6-way image classification set "DATA SET" from GitHub (Vishalini-27/parallelANN); label vocabulary: healthy, anthracnose, phytophthora blight, brown spot, black spot, others.

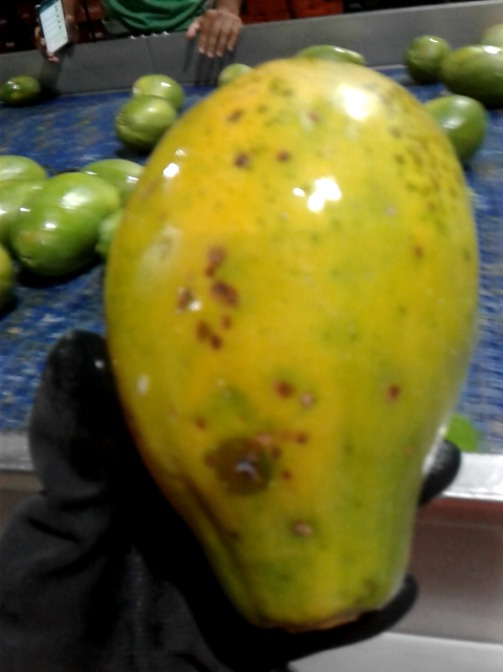
Label: anthracnose

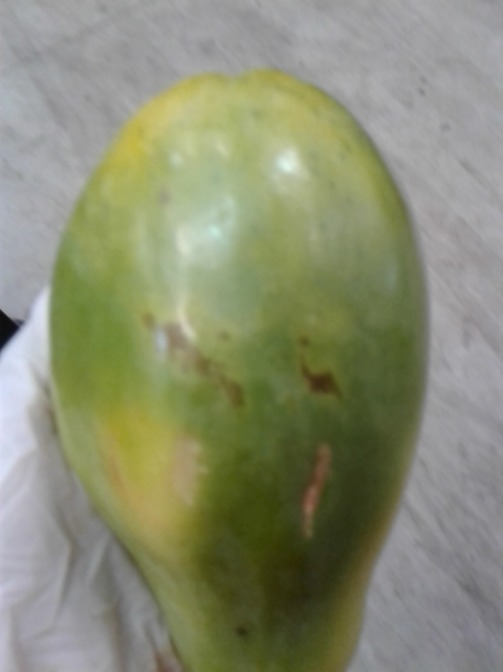
Label: brown spot

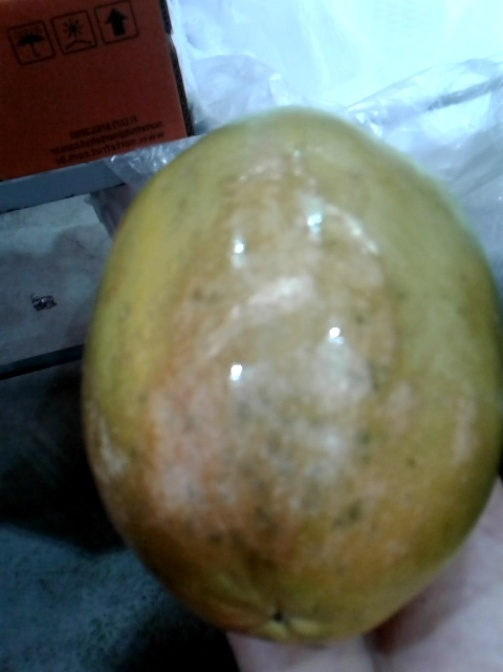
Label: phytophthora blight

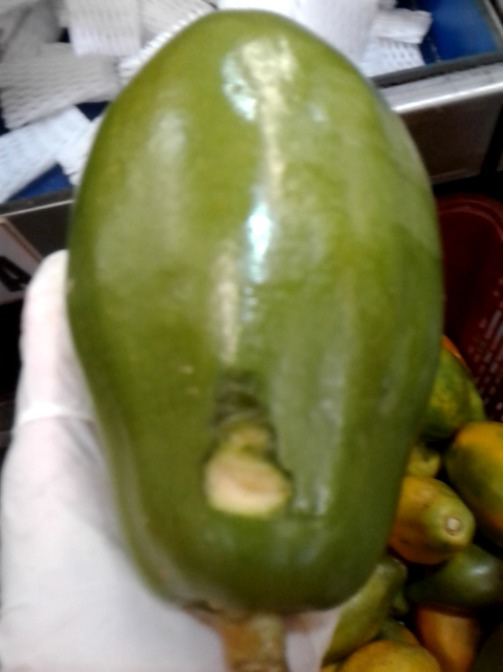
Label: others

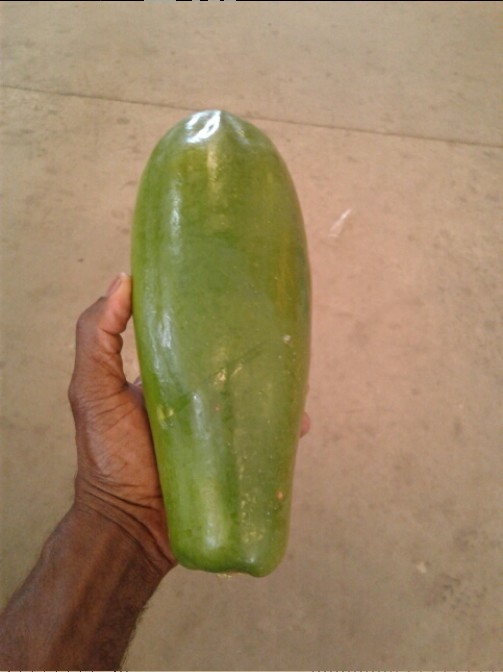
Label: healthy

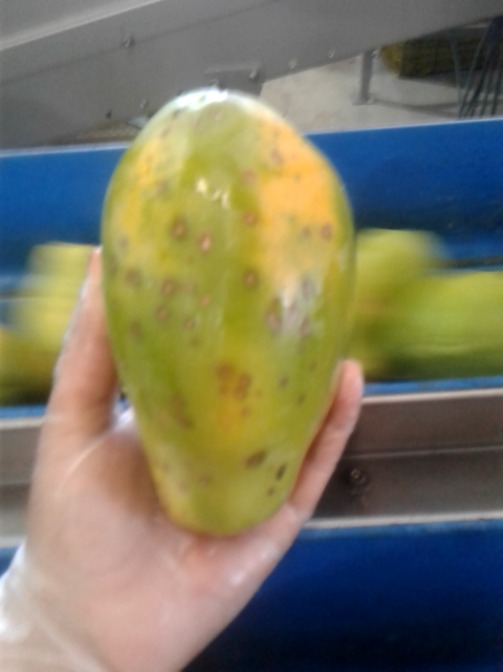
Label: black spot
